The GitHub repository rishireddy1122/waste-classification contains a labelled image folder "data" with 6 categories: cardboard, glass, litter, metal, paper, plastic. Examples follow, each with its label.

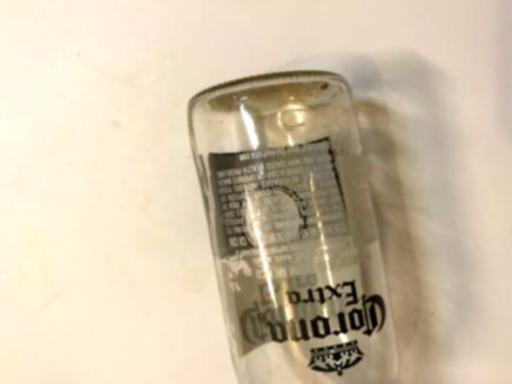
Label: glass

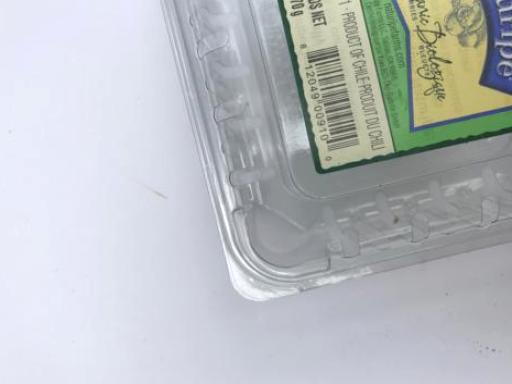
Label: plastic

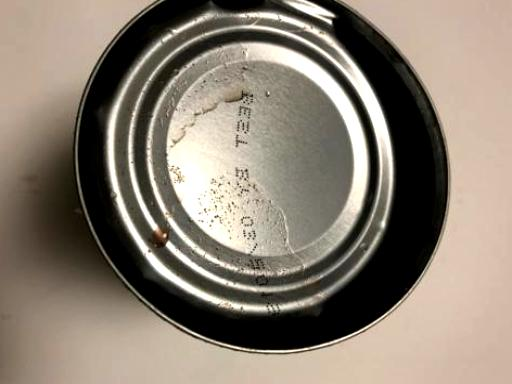
Label: metal

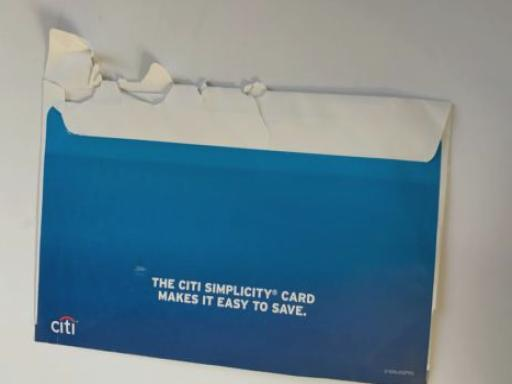
Label: paper

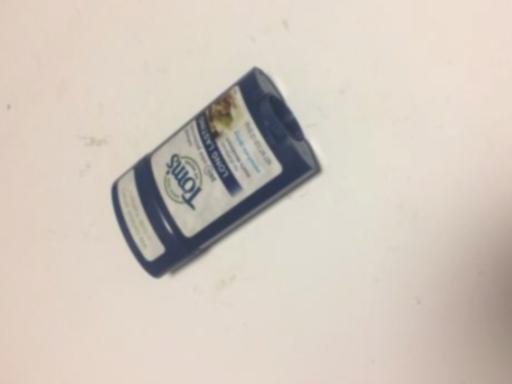
Label: litter

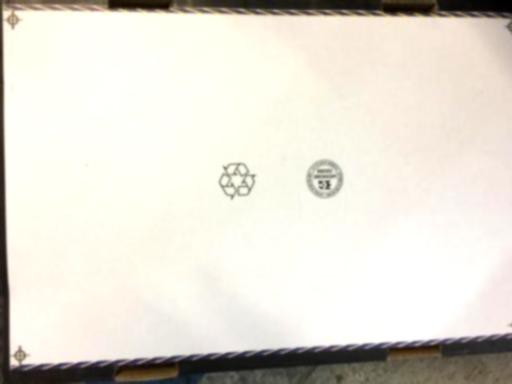
Label: cardboard
